6-way image classification set "data" from GitHub (SasandinieJayarathna/WeddingLens); label vocabulary: boho chic, garden floral, luxury glamour, minimalist modern, rustic barn, traditional classic.

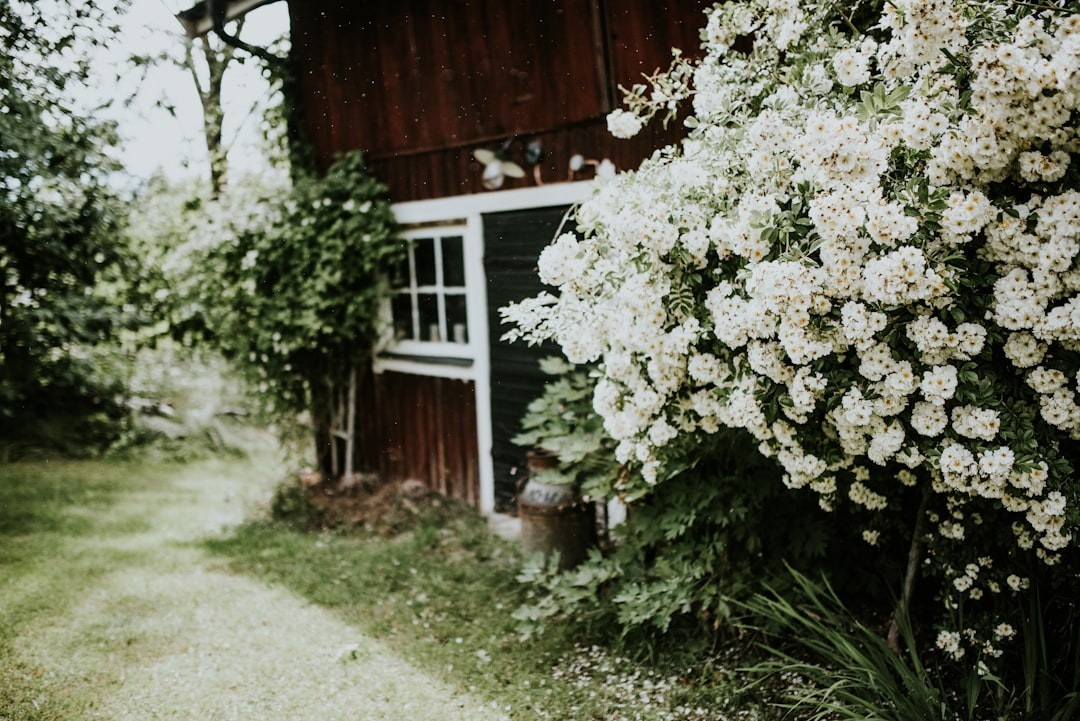
Label: rustic barn

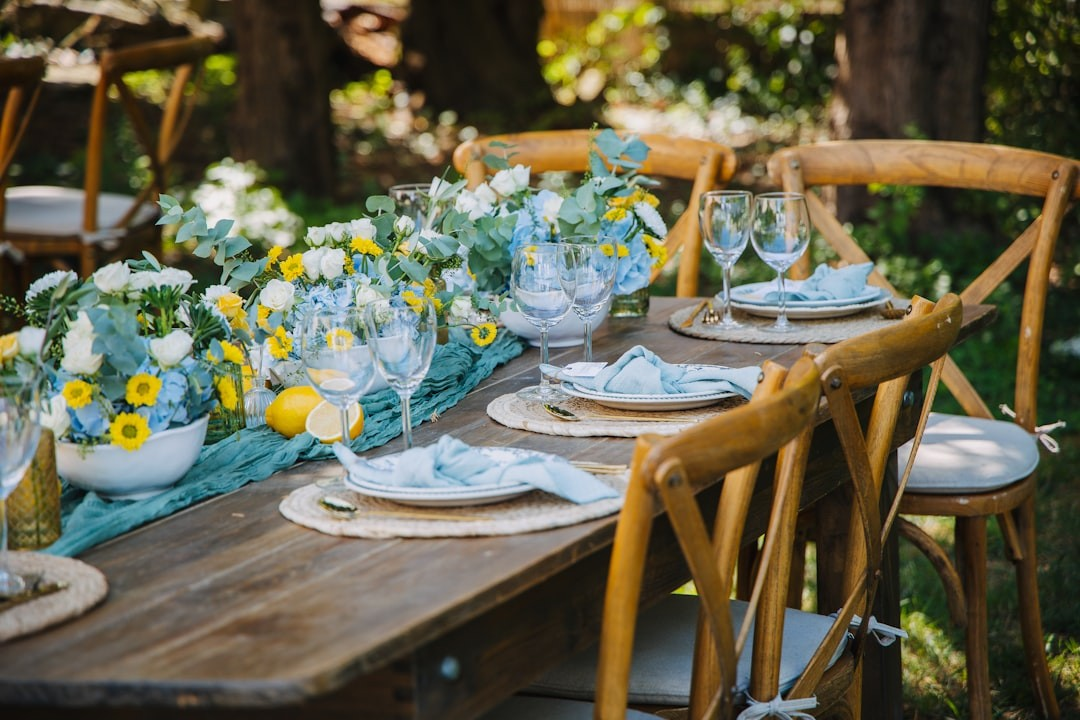
Label: garden floral

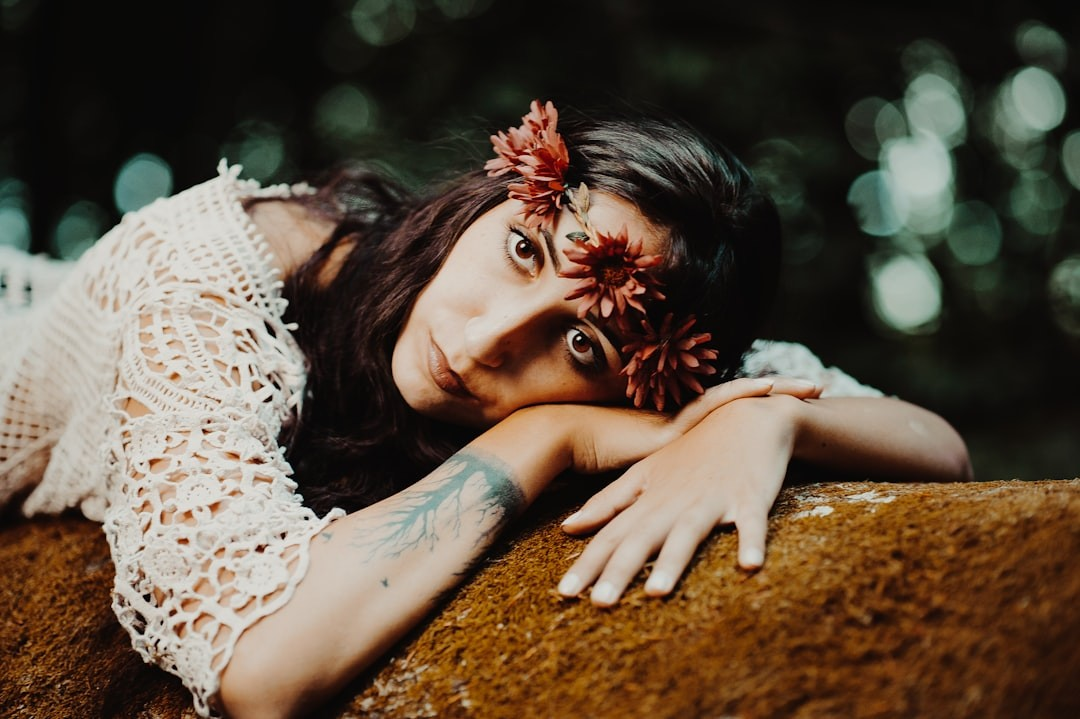
Label: boho chic

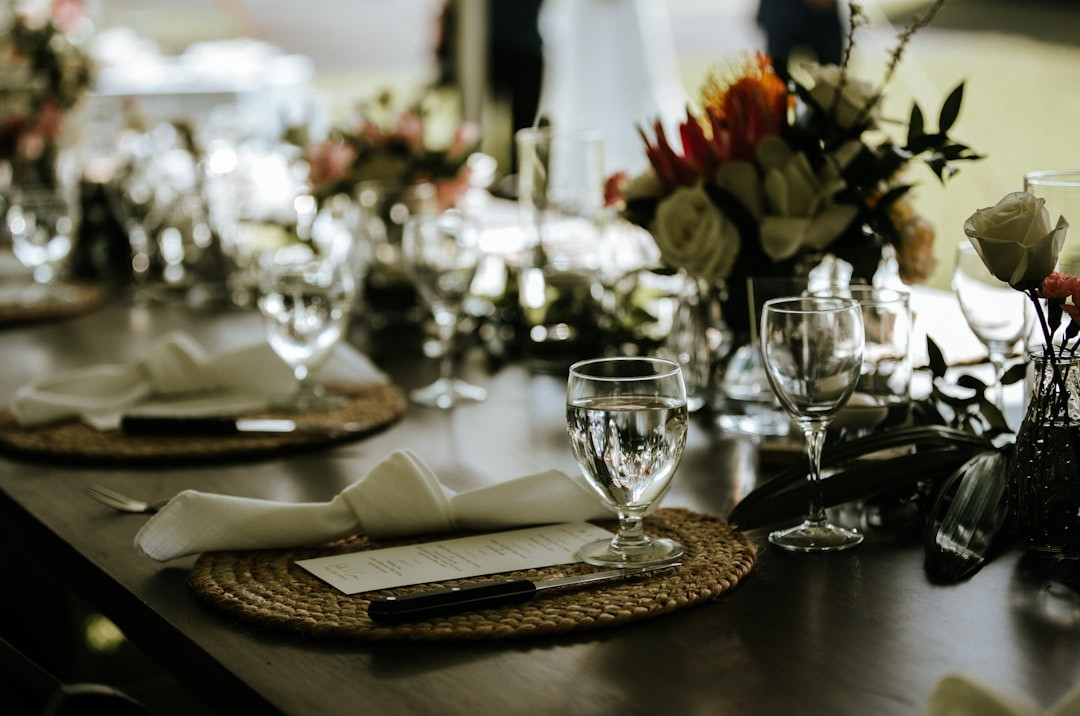
Label: minimalist modern

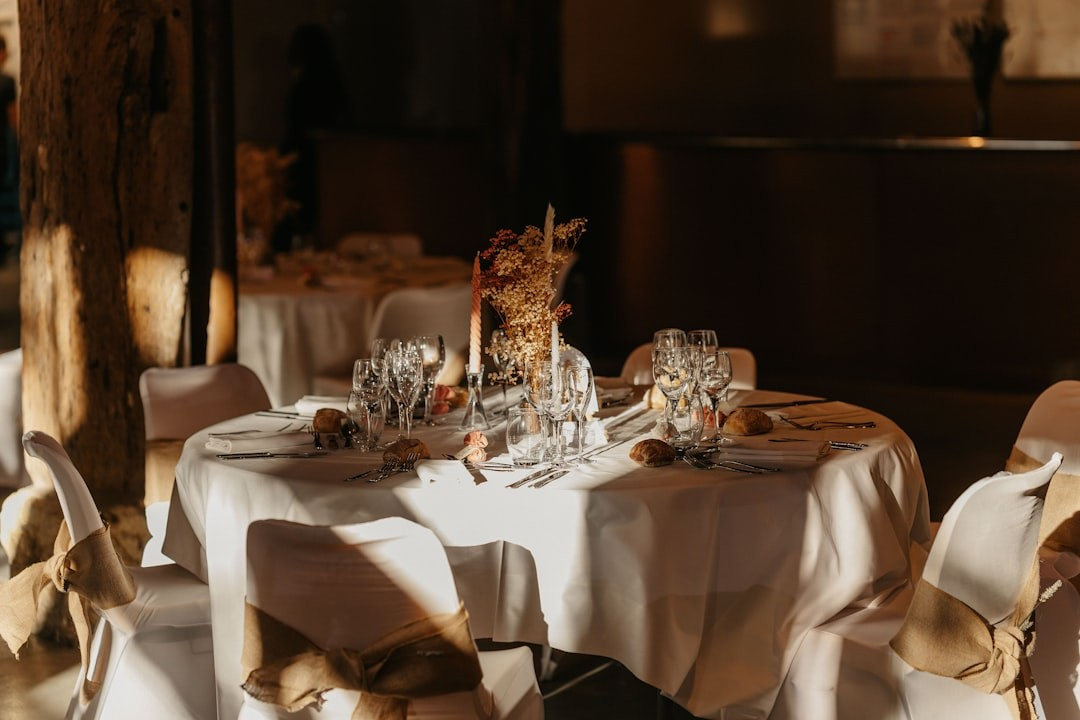
Label: rustic barn

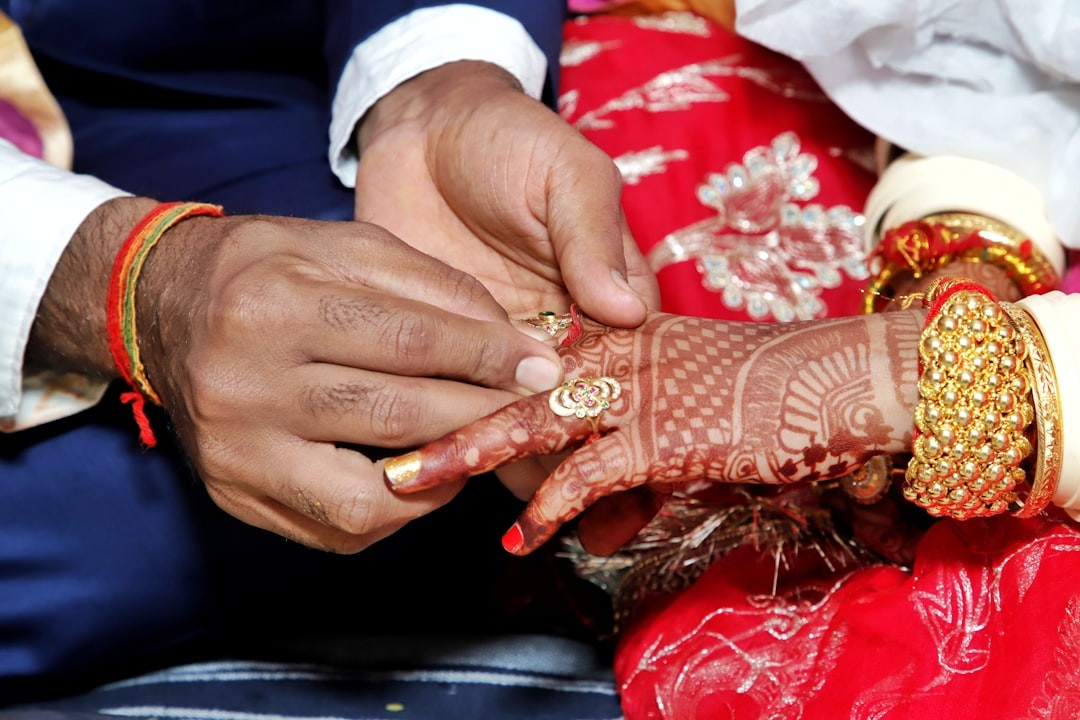
Label: traditional classic
